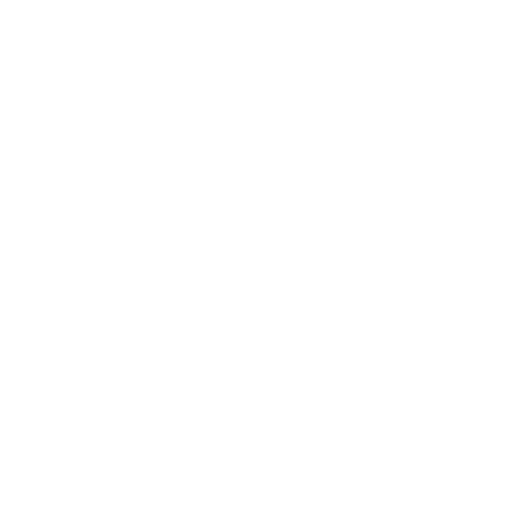
t = 0.00 s
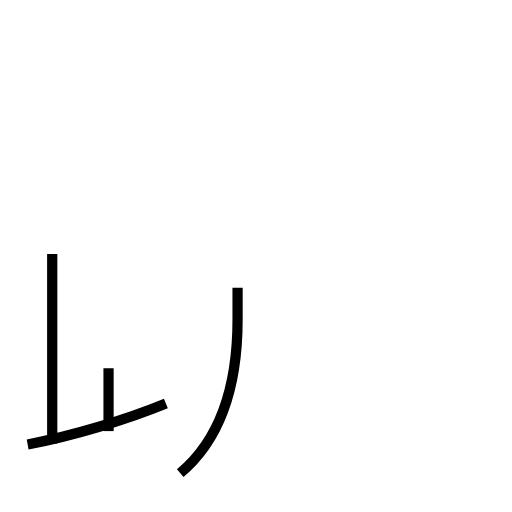
t = 1.75 s
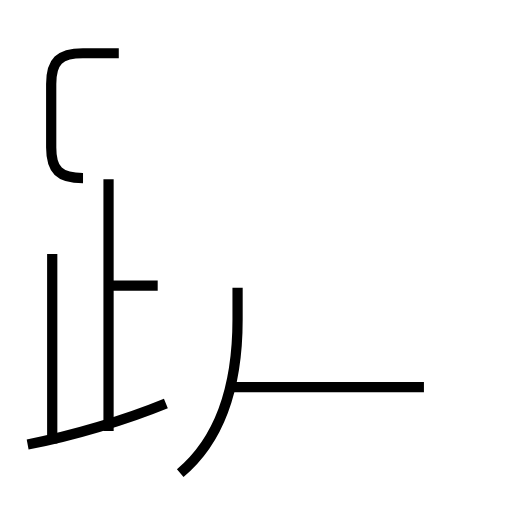
t = 3.61 s
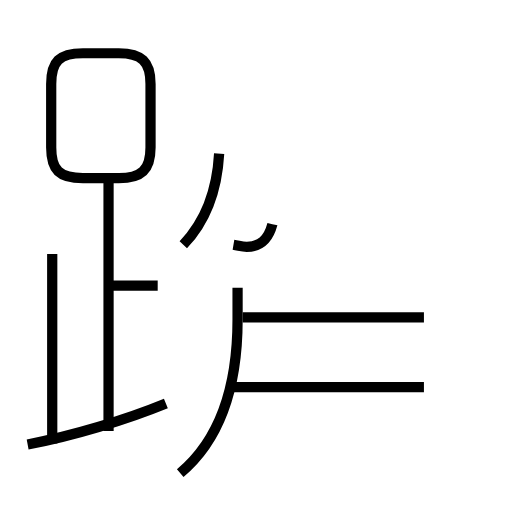
t = 5.18 s
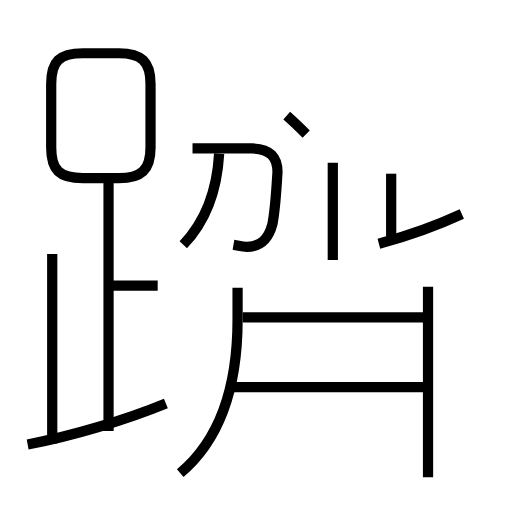
t = 6.99 s
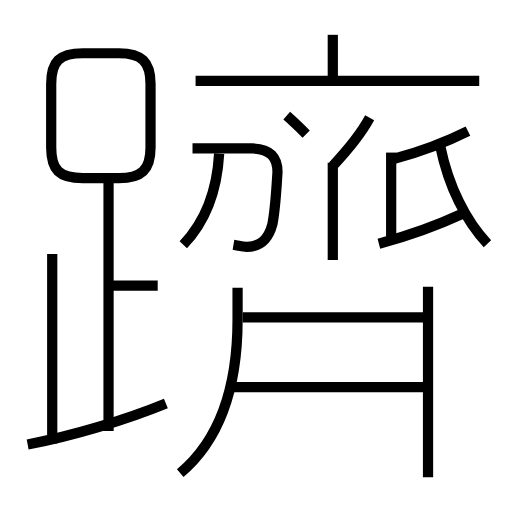
t = 8.74 s

The animated SVG that drew these frames (rendered in a browser with its animation timeline set to each time). Animation: 20 SMIL elements (animate=20); one cycle of 8.73 s.

<?xml version='1.0' encoding='utf-8'?>
<svg viewBox="0.0 -6.0 50.0 50.0" version="1.1" xmlns="http://www.w3.org/2000/svg"><rect x="-1000" y="-1000" width="2000" height="2000" stroke="white" fill="white" /><g style="fill:none;stroke:#000000;stroke-width:1"><path d="M 17.6 2.2 C 21.3 -0.9 23.2 -5.7 23.2 -12.8 L 23.2 -15.9 " transform="translate(0.0 38.0)" stroke-dasharray="19.65918709598558" stroke-dashoffset="19.65918709598558"><animate attributeName="stroke-dashoffset" from="19.65918709598558" to="0" dur="0.5897756128795674s" begin="0s" fill="freeze" /></path><path d="M 2.7 -0.6 C 7.0 -1.4 12.3 -3.0 16.2 -4.6 " transform="translate(0.0 38.0)" stroke-dasharray="14.101557178951206" stroke-dashoffset="14.101557178951206"><animate attributeName="stroke-dashoffset" from="14.101557178951206" to="0" dur="0.42304671536853616s" begin="0.5897756128795674s" fill="freeze" /></path><path d="M 5.1 -0.7 L 5.1 -19.2 " transform="translate(0.0 38.0)" stroke-dasharray="18.5" stroke-dashoffset="18.5"><animate attributeName="stroke-dashoffset" from="18.5" to="0" dur="0.5549999999999999s" begin="1.0128223282481035s" fill="freeze" /></path><path d="M 10.6 -1.9 L 10.6 -26.5 " transform="translate(0.0 38.0)" stroke-dasharray="24.6" stroke-dashoffset="24.6"><animate attributeName="stroke-dashoffset" from="24.6" to="0" dur="0.738s" begin="1.5678223282481034s" fill="freeze" /></path><path d="M 15.4 -16.1 L 10.8 -16.1 " transform="translate(0.0 38.0)" stroke-dasharray="4.6" stroke-dashoffset="4.6"><animate attributeName="stroke-dashoffset" from="4.6" to="0" dur="0.13799999999999998s" begin="2.3058223282481034s" fill="freeze" /></path><path d="M 41.4 -6.2 L 22.3 -6.2 " transform="translate(0.0 38.0)" stroke-dasharray="19.099999999999998" stroke-dashoffset="19.099999999999998"><animate attributeName="stroke-dashoffset" from="19.099999999999998" to="0" dur="0.573s" begin="2.4438223282481033s" fill="freeze" /></path><path d="M 11.6 -38.8 L 8.1 -38.8 C 5.8 -38.8 5.0 -38.0 5.0 -35.8 L 5.0 -29.6 C 5.0 -27.4 5.8 -26.6 8.1 -26.6 L 11.6 -26.6 C 13.8 -26.6 14.7 -27.4 14.7 -29.6 L 14.7 -35.8 C 14.7 -38.0 13.8 -38.8 11.6 -38.8 Z " transform="translate(0.0 38.0)" stroke-dasharray="39.58025560304268" stroke-dashoffset="39.58025560304268"><animate attributeName="stroke-dashoffset" from="39.58025560304268" to="0" dur="1.1874076680912804s" begin="3.0168223282481033s" fill="freeze" /></path><path d="M 17.9 -20.1 C 20.1 -22.4 21.2 -25.4 21.4 -29.0 " transform="translate(0.0 38.0)" stroke-dasharray="9.774691546860472" stroke-dashoffset="9.774691546860472"><animate attributeName="stroke-dashoffset" from="9.774691546860472" to="0" dur="0.29324074640581416s" begin="4.204229996339384s" fill="freeze" /></path><path d="M 41.4 -13.0 L 23.7 -13.0 " transform="translate(0.0 38.0)" stroke-dasharray="17.7" stroke-dashoffset="17.7"><animate attributeName="stroke-dashoffset" from="17.7" to="0" dur="0.5309999999999999s" begin="4.4974707427451985s" fill="freeze" /></path><path d="M 22.8 -20.1 C 23.4 -20.0 23.6 -19.9 24.1 -19.9 C 25.4 -19.9 26.2 -20.6 26.6 -22.1 C 26.9 -23.6 27.0 -25.7 27.1 -27.2 C 27.1 -28.6 26.4 -29.5 24.6 -29.5 L 18.8 -29.5 " transform="translate(0.0 38.0)" stroke-dasharray="19.780587949768147" stroke-dashoffset="19.780587949768147"><animate attributeName="stroke-dashoffset" from="19.780587949768147" to="0" dur="0.5934176384930444s" begin="5.028470742745198s" fill="freeze" /></path><path d="M 41.8 2.6 L 41.8 -16.0 " transform="translate(0.0 38.0)" stroke-dasharray="18.6" stroke-dashoffset="18.6"><animate attributeName="stroke-dashoffset" from="18.6" to="0" dur="0.558s" begin="5.621888381238243s" fill="freeze" /></path><path d="M 32.5 -18.6 L 32.5 -28.1 " transform="translate(0.0 38.0)" stroke-dasharray="9.5" stroke-dashoffset="9.5"><animate attributeName="stroke-dashoffset" from="9.5" to="0" dur="0.285s" begin="6.179888381238243s" fill="freeze" /></path><path d="M 29.9 -30.9 C 29.2 -31.6 28.8 -32.0 28.0 -32.7 " transform="translate(0.0 38.0)" stroke-dasharray="2.6179022164756156" stroke-dashoffset="2.6179022164756156"><animate attributeName="stroke-dashoffset" from="2.6179022164756156" to="0" dur="0.07853706649426846s" begin="6.464888381238243s" fill="freeze" /></path><path d="M 37.0 -20.2 C 40.0 -21.0 42.5 -21.9 45.1 -23.1 " transform="translate(0.0 38.0)" stroke-dasharray="8.614720905889072" stroke-dashoffset="8.614720905889072"><animate attributeName="stroke-dashoffset" from="8.614720905889072" to="0" dur="0.2584416271766722s" begin="6.543425447732512s" fill="freeze" /></path><path d="M 38.2 -20.9 L 38.2 -29.1 " transform="translate(0.0 38.0)" stroke-dasharray="8.200000000000003" stroke-dashoffset="8.200000000000003"><animate attributeName="stroke-dashoffset" from="8.200000000000003" to="0" dur="0.24600000000000008s" begin="6.801867074909183s" fill="freeze" /></path><path d="M 32.5 -27.8 C 34.0 -29.4 35.4 -31.2 36.1 -32.5 " transform="translate(0.0 38.0)" stroke-dasharray="5.934082636296168" stroke-dashoffset="5.934082636296168"><animate attributeName="stroke-dashoffset" from="5.934082636296168" to="0" dur="0.17802247908888502s" begin="7.047867074909184s" fill="freeze" /></path><path d="M 46.8 -36.1 L 19.1 -36.1 " transform="translate(0.0 38.0)" stroke-dasharray="27.699999999999996" stroke-dashoffset="27.699999999999996"><animate attributeName="stroke-dashoffset" from="27.699999999999996" to="0" dur="0.8309999999999998s" begin="7.225889553998069s" fill="freeze" /></path><path d="M 47.6 -20.2 C 45.5 -22.4 43.8 -25.8 43.0 -29.7 " transform="translate(0.0 38.0)" stroke-dasharray="10.686639336372245" stroke-dashoffset="10.686639336372245"><animate attributeName="stroke-dashoffset" from="10.686639336372245" to="0" dur="0.32059918009116734s" begin="8.056889553998069s" fill="freeze" /></path><path d="M 32.5 -36.4 L 32.5 -40.6 " transform="translate(0.0 38.0)" stroke-dasharray="4.200000000000003" stroke-dashoffset="4.200000000000003"><animate attributeName="stroke-dashoffset" from="4.200000000000003" to="0" dur="0.12600000000000008s" begin="8.377488734089235s" fill="freeze" /></path><path d="M 38.5 -28.5 C 41.1 -29.2 43.5 -30.1 45.7 -31.2" transform="translate(0.0 38.0)" stroke-dasharray="7.702533207424395" stroke-dashoffset="7.702533207424395"><animate attributeName="stroke-dashoffset" from="7.702533207424395" to="0" dur="0.23107599622273184s" begin="8.503488734089235s" fill="freeze" /></path></g></svg>
